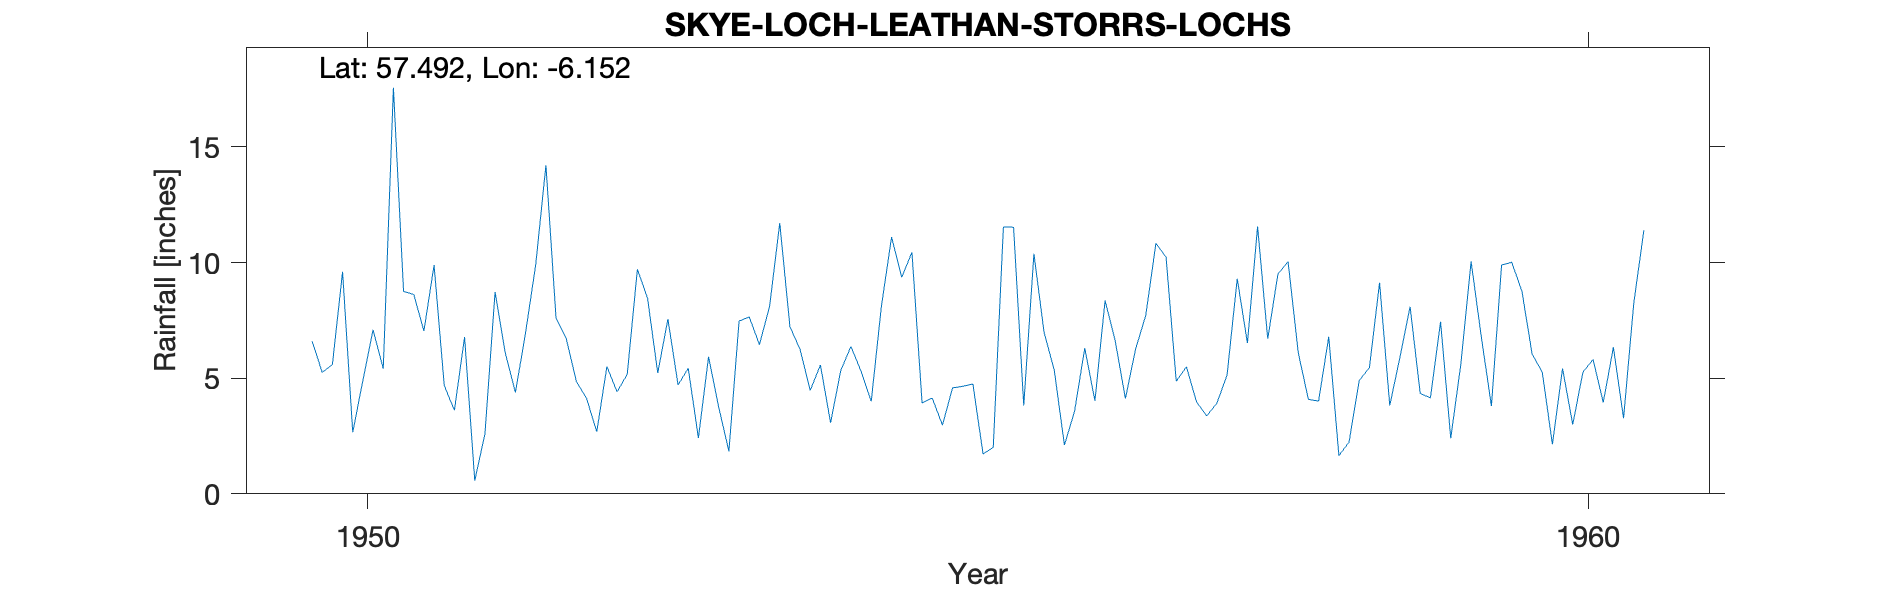

The file beside this chart, header and first rows:
SKYE (LOCH LEATHAN) STORRS LOCHS, , , , , , , , , , , , , , , , , , , , 
Grid ref, NG513523, Long, -6.152, Lat, 57.49, Elevation, 480, ft, , , , , , , , , , , , 
Station no, 5760/1, , , , , , , , , , , , , , , , , , , 
, 1941, 1942, 1943, 1944, 1945, 1946, 1947, 1948, 1949, 1950, 1951, 1952, 1953, 1954, 1955, 1956, 1957, 1958, 1959, 1960
January, , , , , , , , , , 6.6, 9.89, 7.58, 4.71, 6.24, 3.93, 6.98, 10.23, 10.04, 8.09, 6.05
February, , , , , , , , , , 5.25, 4.68, 6.71, 5.43, 4.47, 4.14, 5.35, 4.87, 6.1, 4.34, 5.26
March, , , , , , , , , , 5.59, 3.61, 4.85, 2.41, 5.57, 2.97, 2.11, 5.49, 4.08, 4.15, 2.14
April, , , , , , , , , , 9.6, 6.78, 4.13, 5.93, 3.07, 4.58, 3.57, 3.97, 4.01, 7.44, 5.42
May, , , , , , , , , , 2.66, 0.57, 2.68, 3.74, 5.33, 4.65, 6.3, 3.37, 6.79, 2.4, 3
June, , , , , , , , , , 4.91, 2.59, 5.51, 1.84, 6.37, 4.75, 4.02, 3.92, 1.65, 5.63, 5.26
July, , , , , , , , , , 7.09, 8.73, 4.41, 7.47, 5.3, 1.72, 8.36, 5.14, 2.24, 10.05, 5.81
August, , , , , , , , , , 5.41, 6.1, 5.17, 7.65, 4, 2.01, 6.61, 9.3, 4.9, 6.81, 3.95
September, , , , , , , , , , 17.56, 4.38, 9.71, 6.45, 8.12, 11.54, 4.12, 6.52, 5.46, 3.8, 6.34
October, , , , , , , , , , 8.75, 6.97, 8.46, 8.1, 11.1, 11.53, 6.26, 11.56, 9.13, 9.89, 3.27
November, , , , , , , , , , 8.62, 9.91, 5.22, 11.71, 9.36, 3.82, 7.71, 6.7, 3.82, 10.01, 8.24
December, , , , , , , , , , 7.04, 14.21, 7.56, 7.23, 10.45, 10.38, 10.83, 9.5, 5.9, 8.76, 11.4
Total, , , , , , , , , , 89.08, 78.42, 71.99, 72.67, 79.38, 66.02, 72.22, 80.57, 64.12, 81.37, 66.14
BR 1950 NP Late, , , , , , , , , , , , , , , , , , , , 
BR 1952 P Jun Jul Aug Estd, , , , , , , , , , , , , , , , , , , , 
BR 1954 P Aug estd, , , , , , , , , , , , , , , , , , , , 
NR 1959 NP on inspection report, , , , , , , , , , , , , , , , , , , , 
NR 1960 NP on inspection report, , , , , , , , , , , , , , , , , , , , 
Poss G move 1960, , , , , , , , , , , , , , , , , , , , 
Station no, 5760/1, , , , , , , , , , , , , , , , , , , 
Midas, 14181, , , , , , , , , , , , , , , , , , , 
Hyd Stn, 720285, , , , , , , , , , , , , , , , , , , 
